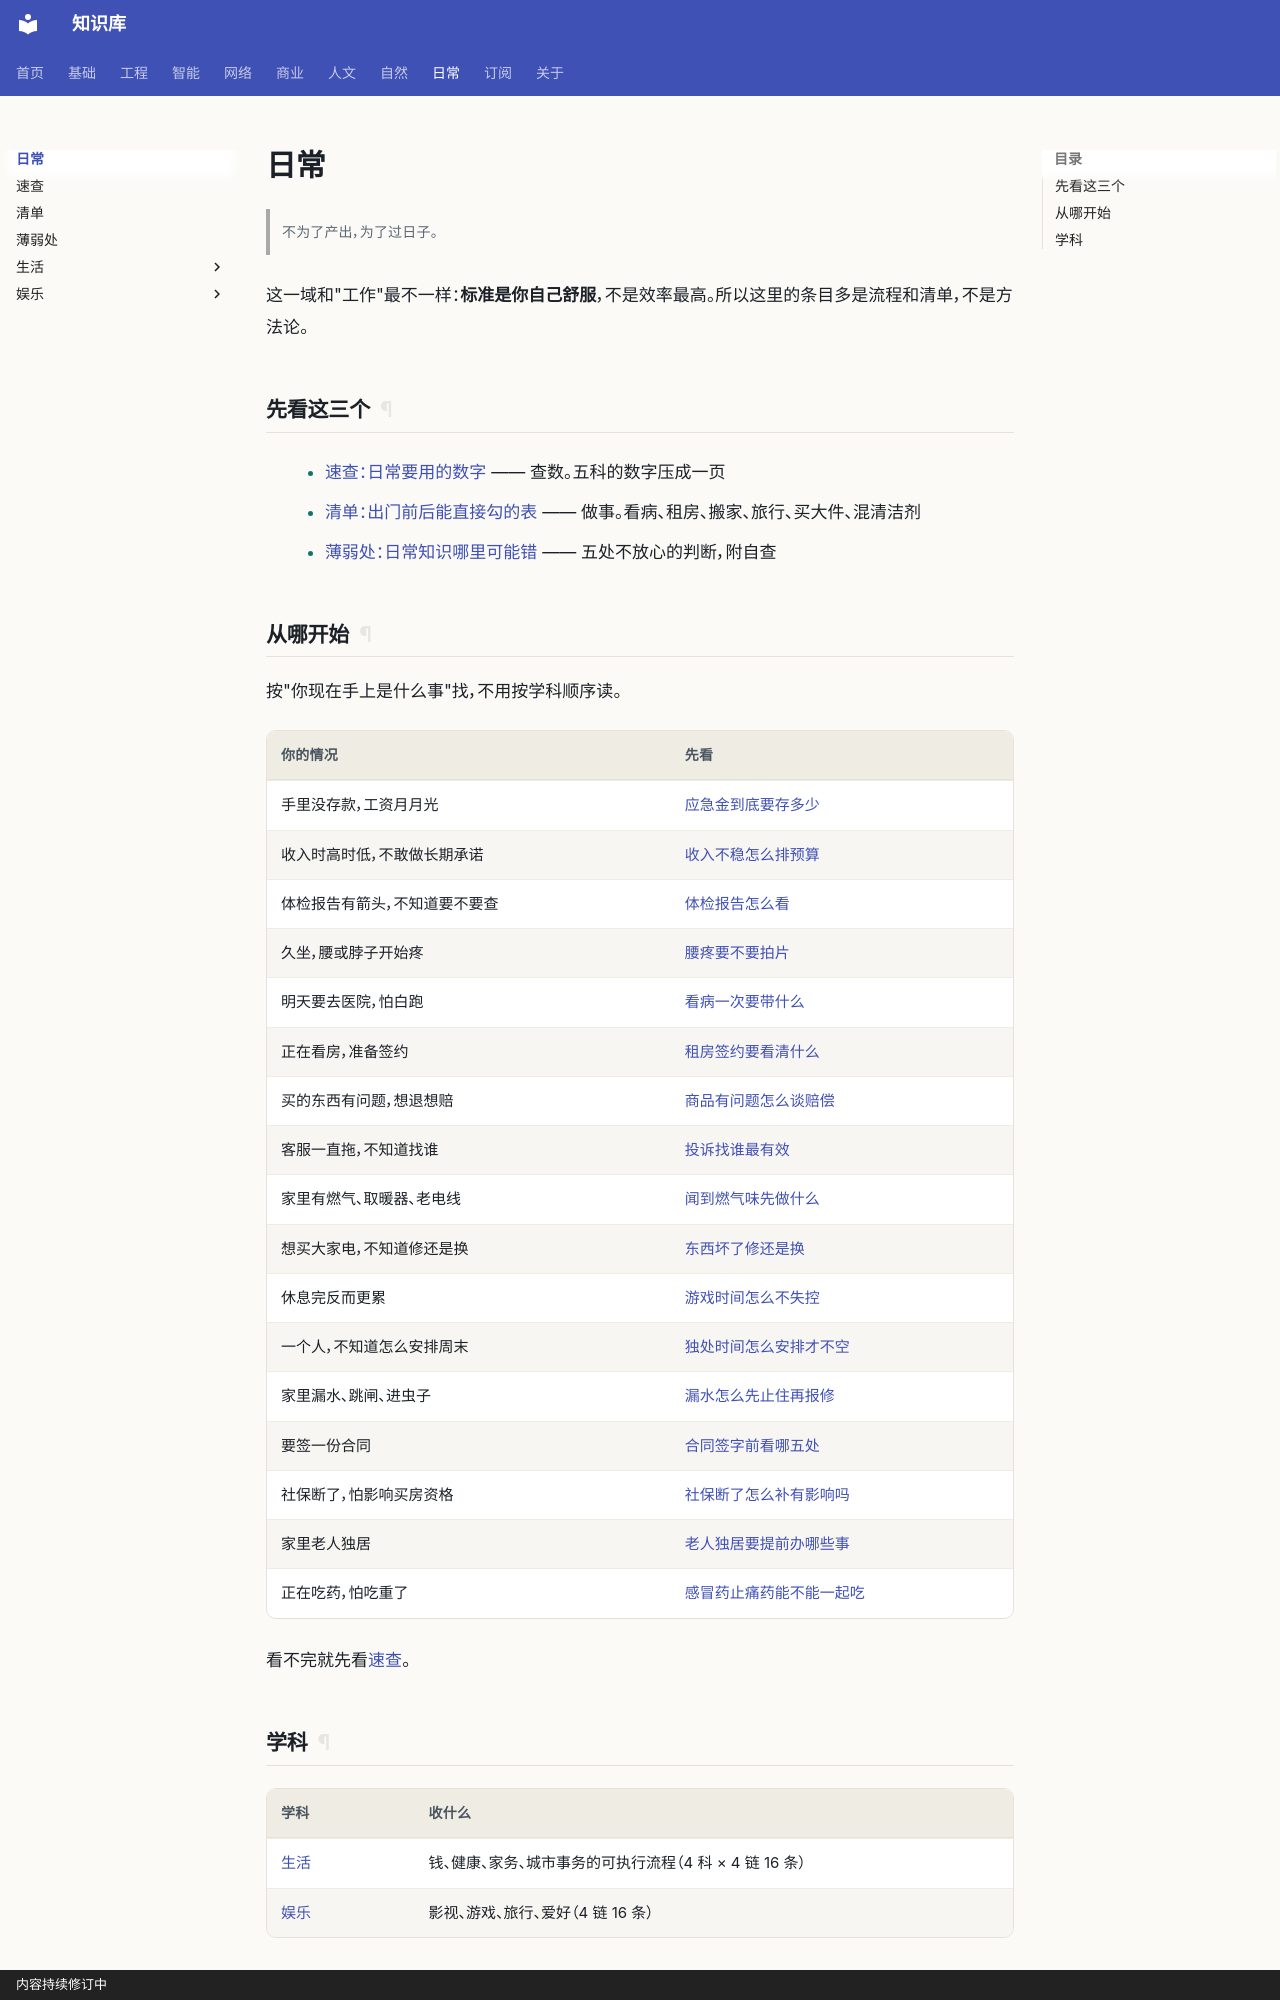

repository: gh503/kb · page: 日常/index.html · generator: mkdocs · copyright: 内容持续修订中

# 日常

> 不为了产出，为了过日子。

这一域和"工作"最不一样：**标准是你自己舒服**，不是效率最高。所以这里的条目多是流程和清单，不是方法论。

## 先看这三个

- [速查：日常要用的数字](速查.md) —— 查数。五科的数字压成一页
- [清单：出门前后能直接勾的表](清单.md) —— 做事。看病、租房、搬家、旅行、买大件、混清洁剂
- [薄弱处：日常知识哪里可能错](薄弱处.md) —— 五处不放心的判断，附自查

## 从哪开始

按"你现在手上是什么事"找，不用按学科顺序读。

| 你的情况 | 先看 |
| --- | --- |
| 手里没存款，工资月月光 | [应急金到底要存多少](钱/应急金到底要存多少.md) |
| 收入时高时低，不敢做长期承诺 | [收入不稳怎么排预算](钱/收入不稳怎么排预算.md) |
| 体检报告有箭头，不知道要不要查 | [体检报告怎么看](健康/体检报告怎么看.md) |
| 久坐，腰或脖子开始疼 | [腰疼要不要拍片](健康/腰疼要不要拍片.md) |
| 明天要去医院，怕白跑 | [看病一次要带什么](事务/看病一次要带什么.md) |
| 正在看房，准备签约 | [租房签约要看清什么](事务/租房签约要看清什么.md) |
| 买的东西有问题，想退想赔 | [商品有问题怎么谈赔偿](事务/商品有问题怎么谈赔偿.md) |
| 客服一直拖，不知道找谁 | [投诉找谁最有效](事务/投诉找谁最有效.md) |
| 家里有燃气、取暖器、老电线 | [闻到燃气味先做什么](家/闻到燃气味先做什么.md) |
| 想买大家电，不知道修还是换 | [东西坏了修还是换](家/东西坏了修还是换.md) |
| 休息完反而更累 | [游戏时间怎么不失控](娱乐/游戏时间怎么不失控.md) |
| 一个人，不知道怎么安排周末 | [独处时间怎么安排才不空](娱乐/独处时间怎么安排才不空.md) |
| 家里漏水、跳闸、进虫子 | [漏水怎么先止住再报修](家/漏水怎么先止住再报修.md) |
| 要签一份合同 | [合同签字前看哪五处](事务/合同签字前看哪五处.md) |
| 社保断了，怕影响买房资格 | [社保断了怎么补有影响吗](钱/社保断了怎么补有影响吗.md) |
| 家里老人独居 | [老人独居要提前办哪些事](事务/老人独居要提前办哪些事.md) |
| 正在吃药，怕吃重了 | [感冒药止痛药能不能一起吃](健康/感冒药止痛药能不能一起吃.md) |

看不完就先看[速查](速查.md)。
